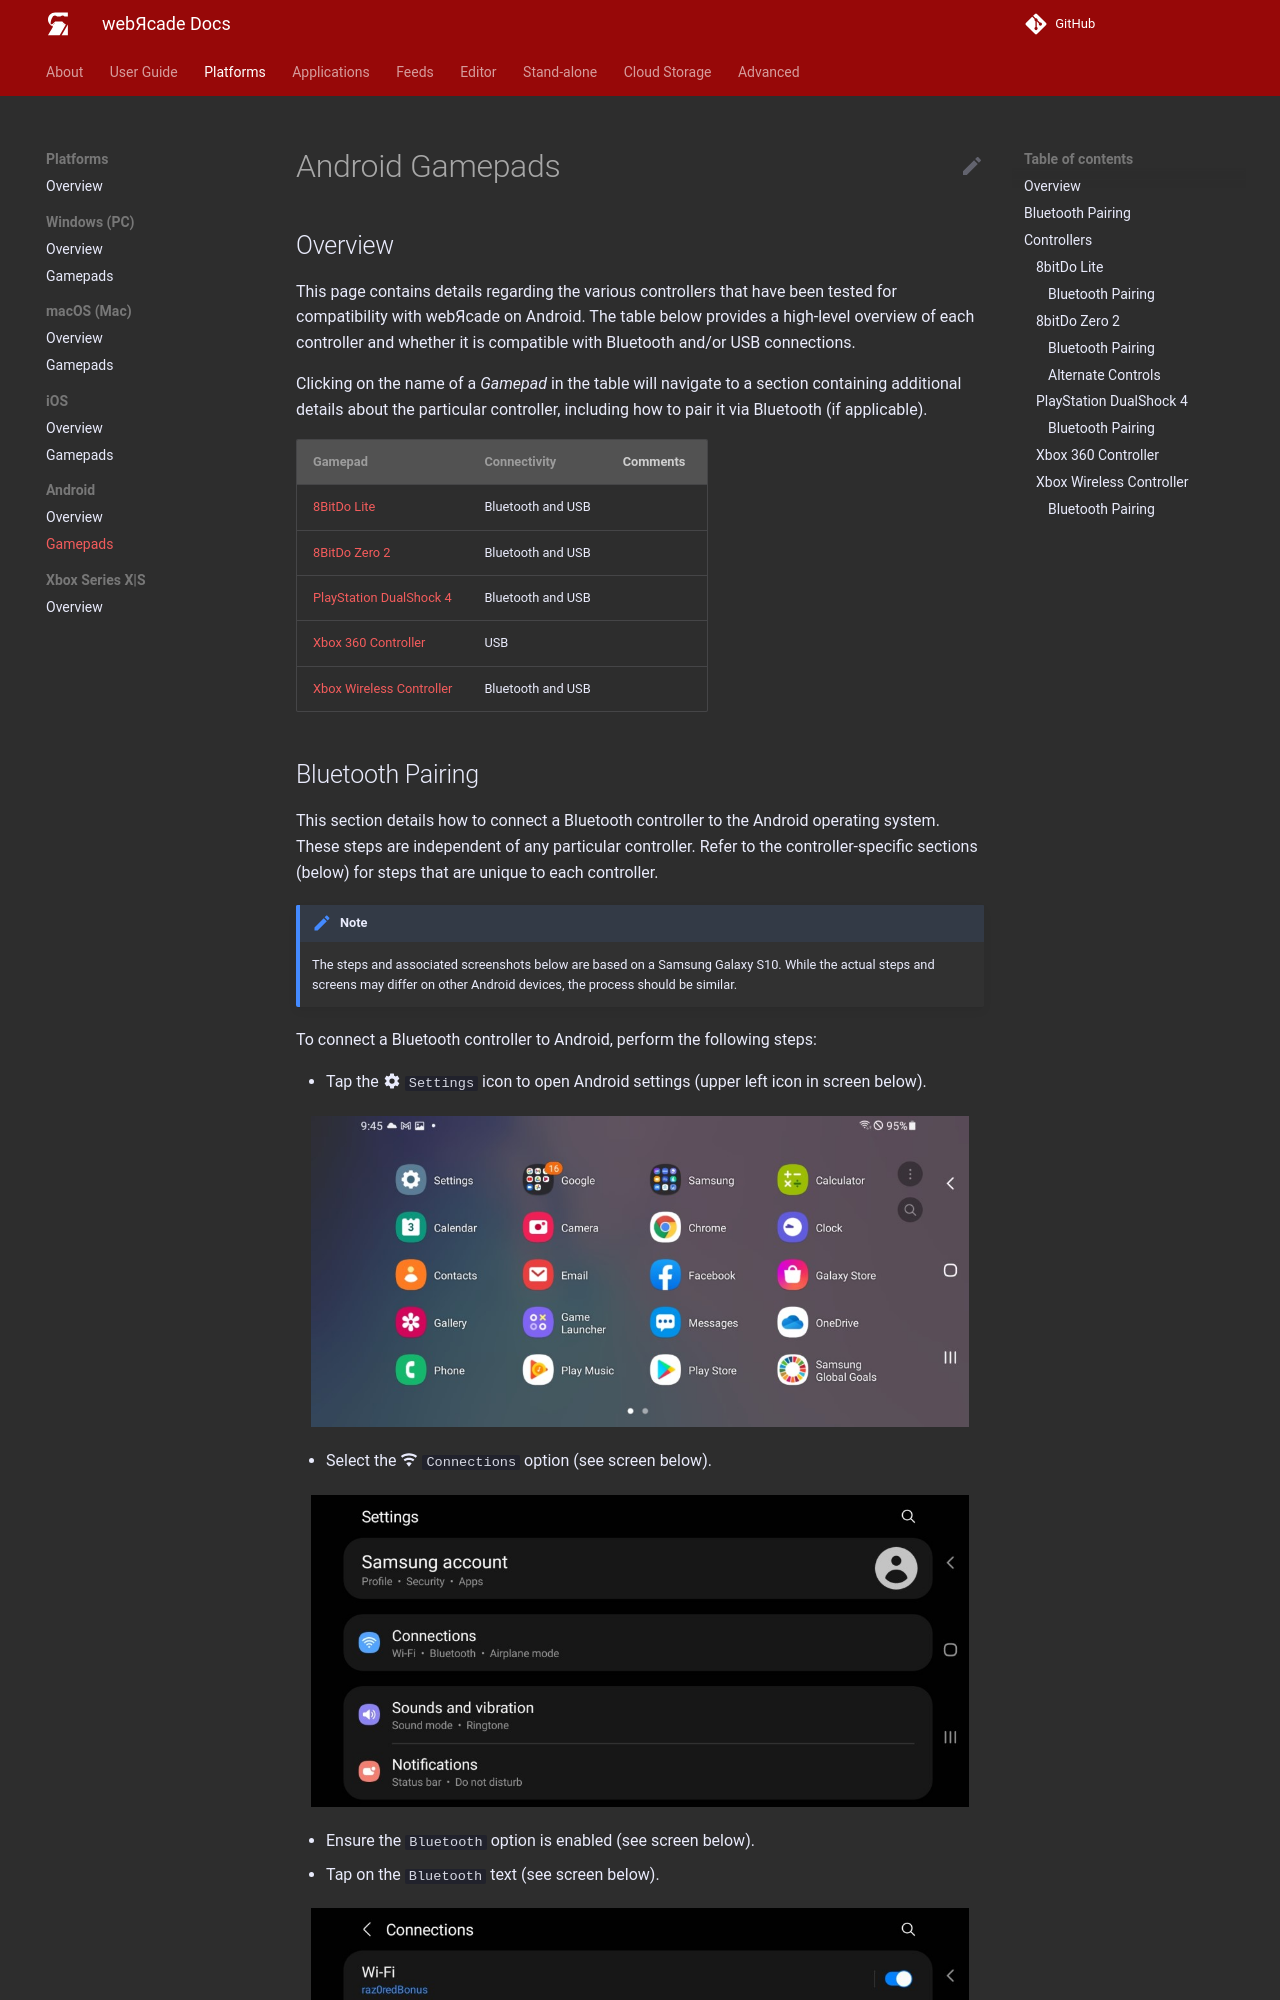

repository: webrcade/webrcade-docs · page: platforms/android/gamepads/index.html · generator: mkdocs

# Android Gamepads

## Overview

This page contains details regarding the various controllers that have been tested for compatibility with webЯcade on Android. The table below provides a high-level overview of each controller and whether it is compatible with Bluetooth and/or USB connections.

Clicking on the name of a *Gamepad* in the table will navigate to a section containing additional details about the particular controller, including how to pair it via Bluetooth (if applicable).

| __Gamepad__ | __Connectivity__ | Comments |
| --- | --- | --- |
| [8BitDo Lite](#8bitdo-lite) | Bluetooth and USB | |
| [8BitDo Zero 2](#8bitdo-zero-2) | Bluetooth and USB |  |
| [PlayStation DualShock 4](#playstation-dualshock-4) | Bluetooth and USB  | |
| [Xbox 360 Controller](#xbox-360-controller) | USB | |
| [Xbox Wireless Controller](#xbox-wireless-controller) | Bluetooth and USB  |  |
